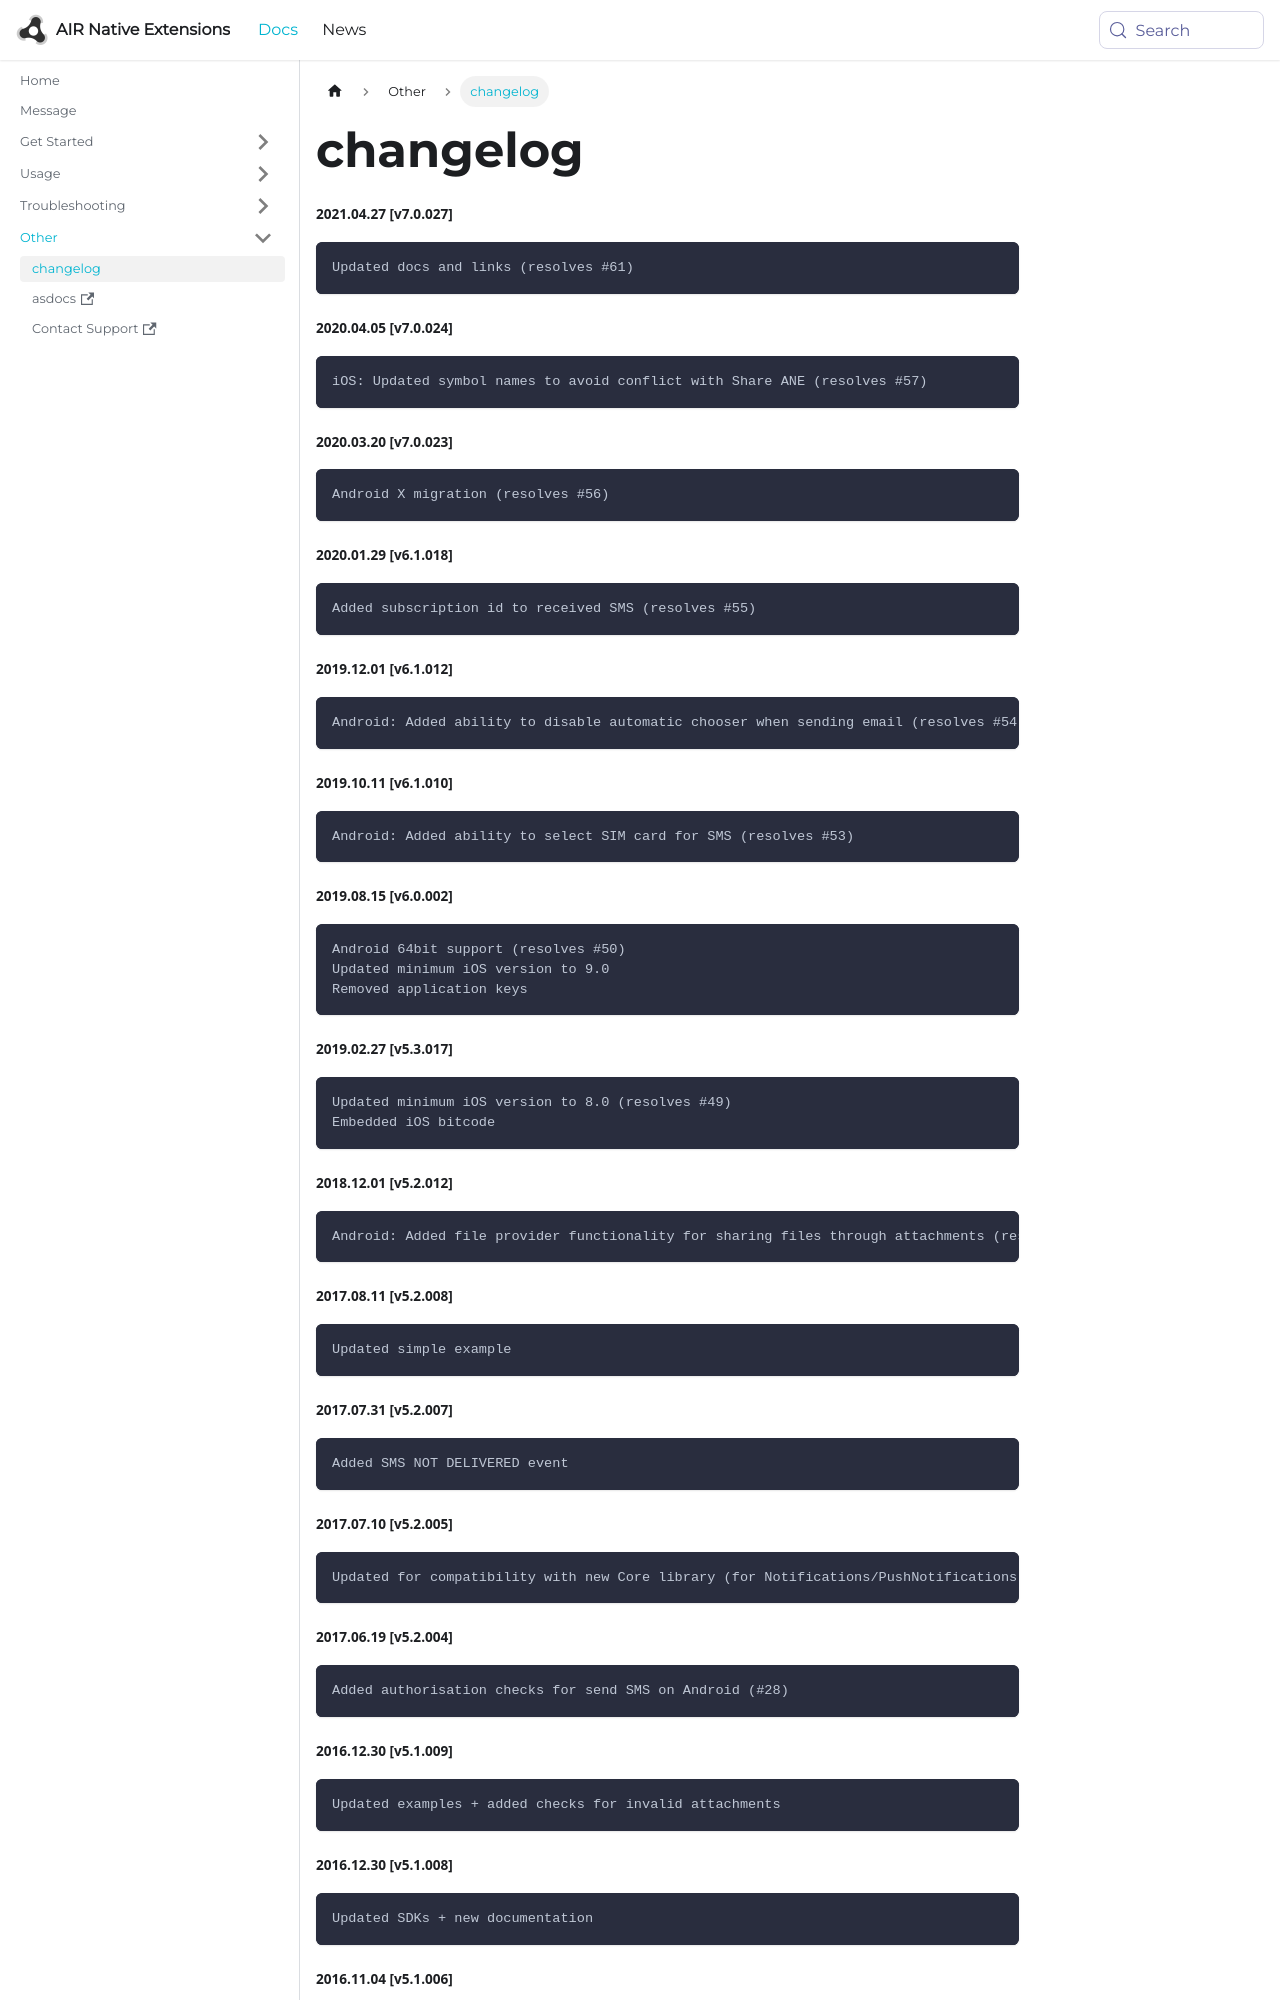

repository: airnativeextensions/nativeextensions-documentation · page: docs/message/changelog/index.html · generator: docusaurus



###### 2021.04.27 [v7.0.027]

```
Updated docs and links (resolves #61)
```


###### 2020.04.05 [v7.0.024]

```
iOS: Updated symbol names to avoid conflict with Share ANE (resolves #57)
```


###### 2020.03.20 [v7.0.023]

```
Android X migration (resolves #56)
```


###### 2020.01.29 [v6.1.018]

```
Added subscription id to received SMS (resolves #55)
```


###### 2019.12.01 [v6.1.012]

```
Android: Added ability to disable automatic chooser when sending email (resolves #54)
```


###### 2019.10.11 [v6.1.010]

```
Android: Added ability to select SIM card for SMS (resolves #53)
```


###### 2019.08.15 [v6.0.002]

```
Android 64bit support (resolves #50)
Updated minimum iOS version to 9.0
Removed application keys
```


###### 2019.02.27 [v5.3.017]

```
Updated minimum iOS version to 8.0 (resolves #49)
Embedded iOS bitcode
```


###### 2018.12.01 [v5.2.012]

```
Android: Added file provider functionality for sharing files through attachments (resolves #44)
```


###### 2017.08.11 [v5.2.008]

```
Updated simple example
```


###### 2017.07.31 [v5.2.007]

```
Added SMS NOT DELIVERED event
```


###### 2017.07.10 [v5.2.005]

```
Updated for compatibility with new Core library (for Notifications/PushNotifications fix)
```


###### 2017.06.19 [v5.2.004]

```
Added authorisation checks for send SMS on Android (#28)
```


###### 2016.12.30 [v5.1.009]

```
Updated examples + added checks for invalid attachments
```


###### 2016.12.30 [v5.1.008]

```
Updated SDKs + new documentation
```
